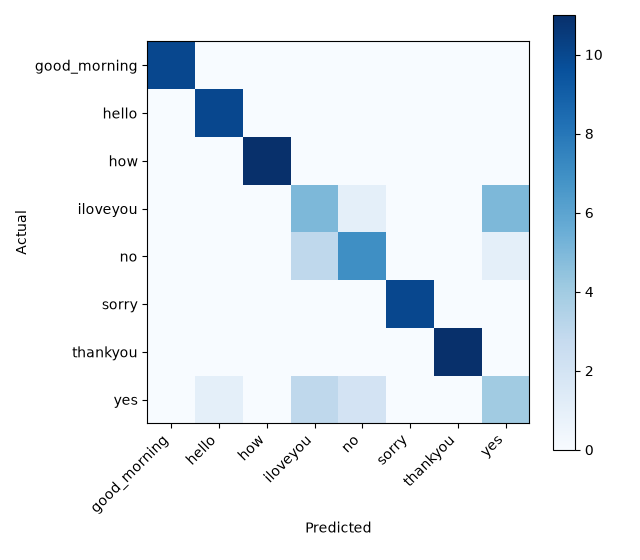

The data file committed next to this chart (first rows):
actual/predicted, good_morning, hello, how, iloveyou, no, sorry, thankyou, yes
good_morning, 10, 0, 0, 0, 0, 0, 0, 0
hello, 0, 10, 0, 0, 0, 0, 0, 0
how, 0, 0, 11, 0, 0, 0, 0, 0
iloveyou, 0, 0, 0, 5, 1, 0, 0, 5
no, 0, 0, 0, 3, 7, 0, 0, 1
sorry, 0, 0, 0, 0, 0, 10, 0, 0
thankyou, 0, 0, 0, 0, 0, 0, 11, 0
yes, 0, 1, 0, 3, 2, 0, 0, 4
